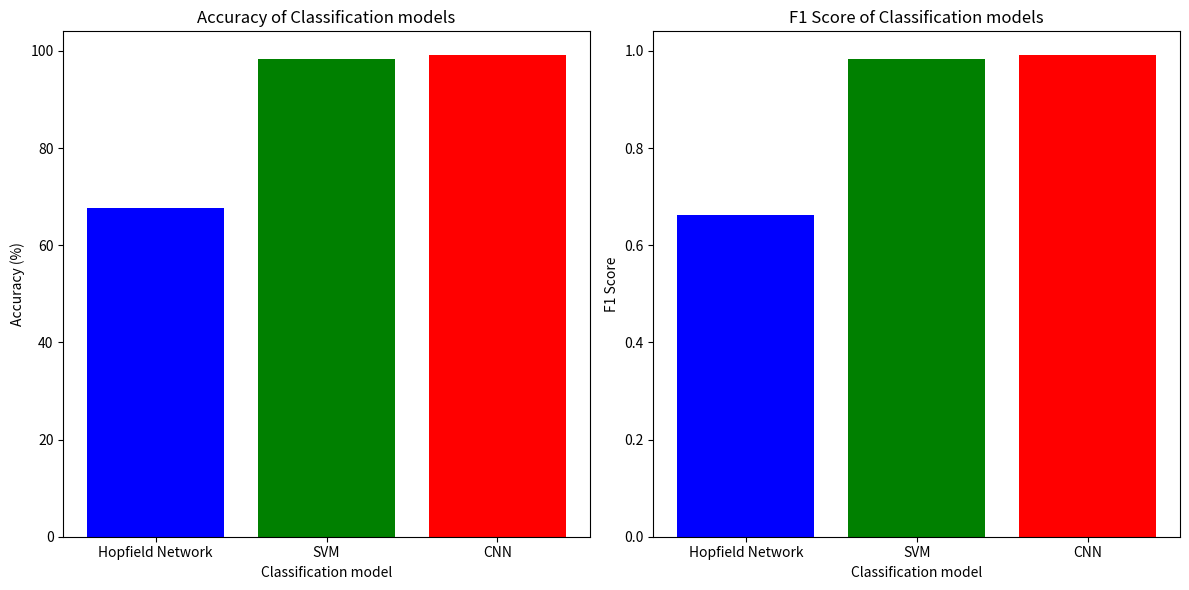

Generate this figure with matplotlib:
import matplotlib.pyplot as plt



models = ['Hopfield Network', 'SVM', 'CNN']
accuracy = [67.58, 98.35, 99.08]
f1_scores = [0.6620, 0.9835, 0.9908]


plt.figure(figsize=(12, 6))

# Accuracy 
plt.subplot(1, 2, 1)
plt.bar(models, accuracy, color=['blue', 'green', 'red'])
plt.xlabel('Classification model')
plt.ylabel('Accuracy (%)')
plt.title('Accuracy of Classification models')

# F1 Score 
plt.subplot(1, 2, 2)
plt.bar(models, f1_scores, color=['blue', 'green', 'red'])
plt.xlabel('Classification model')
plt.ylabel('F1 Score')
plt.title('F1 Score of Classification models')

plt.tight_layout()
plt.show()
